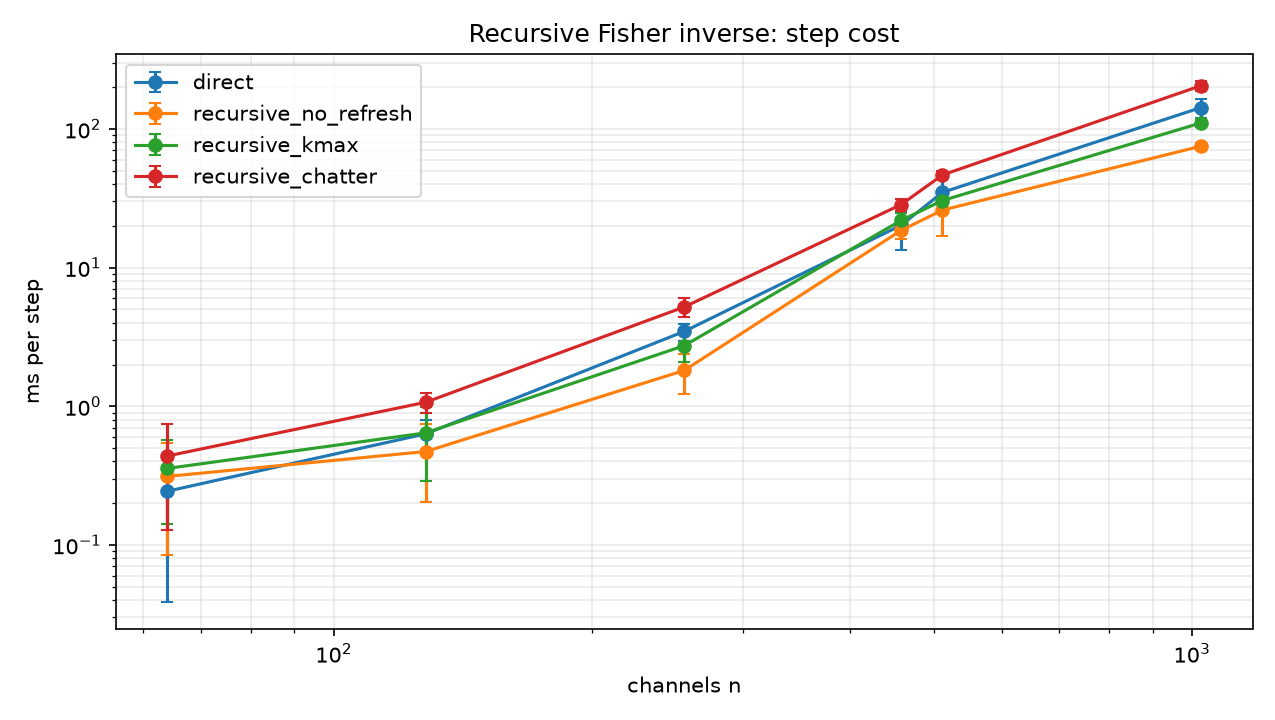

Source data for this figure (header and first rows):
n, mode, seed, repeat, step_ms
64, direct, 0, 0, 0.105
64, direct, 0, 1, 0.5196
64, direct, 0, 2, 0.1118
64, recursive_no_refresh, 0, 0, 0.06787
64, recursive_no_refresh, 0, 1, 0.361
64, recursive_no_refresh, 0, 2, 0.09309
64, recursive_kmax, 0, 0, 0.2816
64, recursive_kmax, 0, 1, 0.5432
64, recursive_kmax, 0, 2, 0.09656
64, recursive_chatter, 0, 0, 0.2206
64, recursive_chatter, 0, 1, 0.5936
64, recursive_chatter, 0, 2, 0.1341
64, direct, 1, 0, 0.4883
64, direct, 1, 1, 0.09395
64, direct, 1, 2, 0.1017
64, recursive_no_refresh, 1, 0, 0.5293
64, recursive_no_refresh, 1, 1, 0.5397
64, recursive_no_refresh, 1, 2, 0.07681
64, recursive_kmax, 1, 0, 0.4895
64, recursive_kmax, 1, 1, 0.08949
64, recursive_kmax, 1, 2, 0.5282
64, recursive_chatter, 1, 0, 0.5571
64, recursive_chatter, 1, 1, 0.1302
64, recursive_chatter, 1, 2, 0.5845
64, direct, 2, 0, 0.1264
64, direct, 2, 1, 0.106
64, direct, 2, 2, 0.5447
64, recursive_no_refresh, 2, 0, 0.5427
64, recursive_no_refresh, 2, 1, 0.07887
64, recursive_no_refresh, 2, 2, 0.5204
64, recursive_kmax, 2, 0, 0.5505
64, recursive_kmax, 2, 1, 0.5412
64, recursive_kmax, 2, 2, 0.08776
64, recursive_chatter, 2, 0, 1.039
64, recursive_chatter, 2, 1, 0.5566
64, recursive_chatter, 2, 2, 0.1281
128, direct, 0, 0, 0.6798
128, direct, 0, 1, 0.538
128, direct, 0, 2, 0.749
128, recursive_no_refresh, 0, 0, 0.2932
128, recursive_no_refresh, 0, 1, 0.317
128, recursive_no_refresh, 0, 2, 0.4167
128, recursive_kmax, 0, 0, 0.4908
128, recursive_kmax, 0, 1, 0.2477
128, recursive_kmax, 0, 2, 0.3603
128, recursive_chatter, 0, 0, 1.161
128, recursive_chatter, 0, 1, 1.075
128, recursive_chatter, 0, 2, 1.264
128, direct, 1, 0, 0.7437
128, direct, 1, 1, 0.5305
128, direct, 1, 2, 0.5561
128, recursive_no_refresh, 1, 0, 0.5983
128, recursive_no_refresh, 1, 1, 0.1975
128, recursive_no_refresh, 1, 2, 0.6163
128, recursive_kmax, 1, 0, 0.695
128, recursive_kmax, 1, 1, 0.4846
128, recursive_kmax, 1, 2, 1.108
128, recursive_chatter, 1, 0, 0.783
128, recursive_chatter, 1, 1, 1.232
128, recursive_chatter, 1, 2, 0.8161
... 156 more rows
